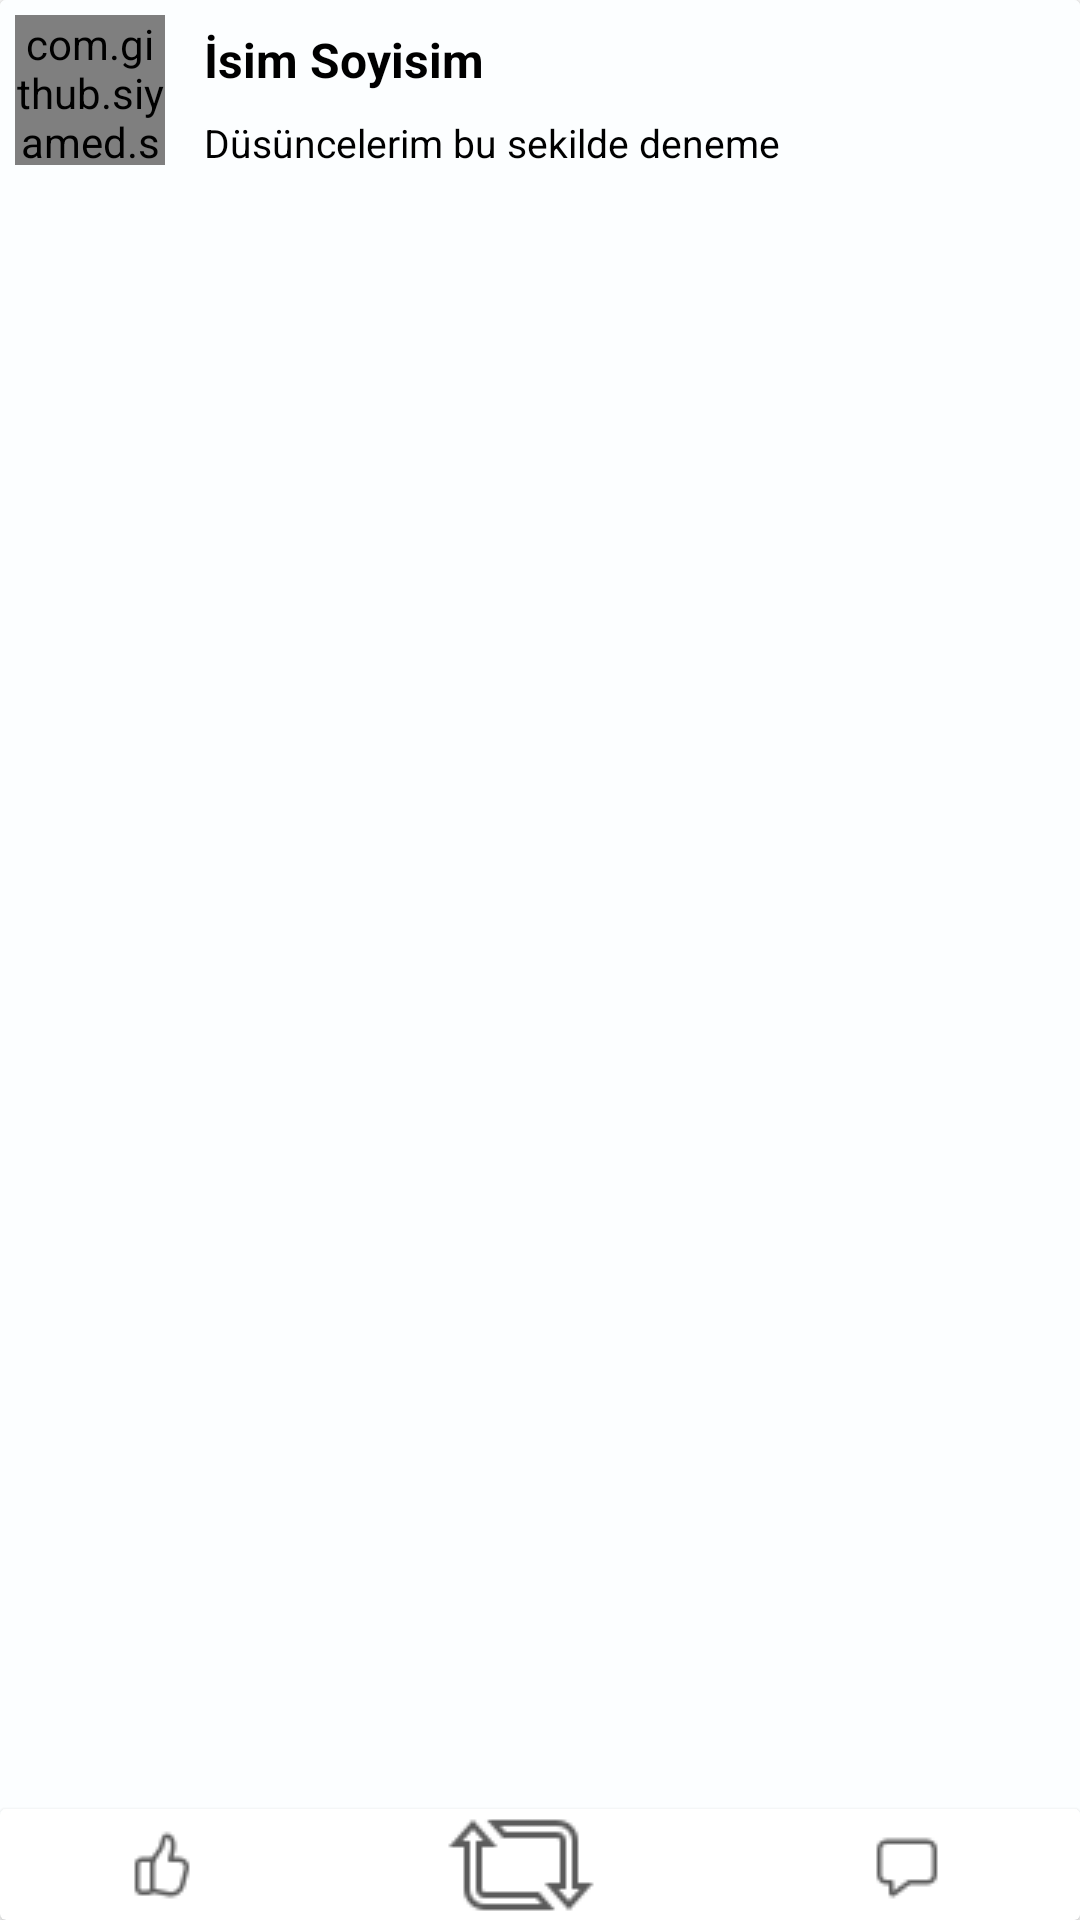

Android layout source for this screen:
<!-- AndroidManifest.xml: application theme Theme.ChatApp -->
<!-- res/layout/forumimagecard.xml -->
<?xml version="1.0" encoding="utf-8"?>
<LinearLayout xmlns:android="http://schemas.android.com/apk/res/android"
    xmlns:app="http://schemas.android.com/apk/res-auto"
    xmlns:tools="http://schemas.android.com/tools"
    android:layout_width="match_parent"
    android:layout_height="340dp"
    android:orientation="vertical">

    <androidx.cardview.widget.CardView
        android:id="@+id/contaccard"
        android:layout_width="match_parent"
        android:layout_height="match_parent">

        <androidx.constraintlayout.widget.ConstraintLayout
            android:layout_width="match_parent"
            android:layout_height="match_parent"
            android:background="#FCFEFF">

            <com.github.siyamed.shapeimageview.CircularImageView
                android:id="@+id/forumImage"
                android:layout_width="50dp"
                android:layout_height="50dp"
                android:layout_marginStart="5dp"
                android:layout_marginTop="5dp"
                android:src="@drawable/test_avatar"
                app:layout_constraintStart_toStartOf="parent"
                app:layout_constraintTop_toTopOf="parent"
                app:siBorderColor="@color/white"
                app:siBorderWidth="5dp" />

            <TextView
                android:id="@+id/forumName"
                android:layout_width="wrap_content"
                android:layout_height="wrap_content"
                android:layout_marginStart="13dp"
                android:layout_marginTop="9dp"
                android:text="İsim Soyisim"
                android:textColor="@color/black"
                android:textSize="16sp"
                android:textStyle="bold"
                app:layout_constraintStart_toEndOf="@+id/forumImage"
                app:layout_constraintTop_toTopOf="parent" />

            <androidx.cardview.widget.CardView
                android:id="@+id/cardView"
                android:layout_width="0dp"
                android:layout_height="37dp"
                app:layout_constraintBottom_toBottomOf="parent"
                app:layout_constraintEnd_toEndOf="parent"
                app:layout_constraintStart_toStartOf="parent">

                <LinearLayout
                    android:layout_width="match_parent"
                    android:layout_height="match_parent"
                    android:orientation="horizontal">

                    <ImageButton
                        android:id="@+id/likeButton"
                        android:layout_width="6dp"
                        android:layout_height="match_parent"
                        android:layout_marginStart="5dp"
                        android:layout_weight="1"
                        android:background="@color/white"
                        app:srcCompat="@drawable/favori"
                        tools:ignore="SpeakableTextPresentCheck,TouchTargetSizeCheck" />

                    <ImageButton
                        android:id="@+id/imageButton2"
                        android:layout_width="wrap_content"
                        android:layout_height="wrap_content"
                        android:layout_weight="1"
                        android:background="@color/white"
                        app:srcCompat="@drawable/retweet"
                        tools:ignore="SpeakableTextPresentCheck,TouchTargetSizeCheck" />

                    <ImageButton
                        android:id="@+id/imageButton3"
                        android:layout_width="wrap_content"
                        android:layout_height="match_parent"
                        android:layout_weight="1"
                        android:background="@color/white"
                        app:srcCompat="@drawable/comment"
                        tools:ignore="SpeakableTextPresentCheck,TouchTargetSizeCheck" />

                </LinearLayout>
            </androidx.cardview.widget.CardView>

            <TextView
                android:id="@+id/forumText"
                android:layout_width="wrap_content"
                android:layout_height="wrap_content"
                android:layout_marginTop="8dp"
                android:text="Düsüncelerim bu sekilde deneme"
                android:textColor="@color/black"
                android:textSize="13sp"
                app:layout_constraintEnd_toEndOf="@+id/forumName"
                app:layout_constraintHorizontal_bias="0.0"
                app:layout_constraintStart_toStartOf="@+id/forumName"
                app:layout_constraintTop_toBottomOf="@+id/forumName" />

            <ImageView
                android:id="@+id/image"
                android:layout_width="wrap_content"
                android:layout_height="0dp"
                android:layout_marginTop="18dp"
                android:layout_marginBottom="5dp"
                app:layout_constraintBottom_toTopOf="@+id/cardView"
                app:layout_constraintEnd_toEndOf="parent"
                app:layout_constraintStart_toStartOf="parent"
                app:layout_constraintTop_toBottomOf="@+id/forumImage"
                app:layout_constraintVertical_bias="0.0"
                app:srcCompat="@drawable/otp" />

        </androidx.constraintlayout.widget.ConstraintLayout>
    </androidx.cardview.widget.CardView>
</LinearLayout>
<!-- resources referenced by this layout -->
<resources>
  <color name="black">#FF000000</color>
  <color name="white">#FFFFFFFF</color>
  <!-- drawable comment: png bitmap (drawable, 508 bytes) -->
  <!-- drawable favori: png bitmap (drawable, 728 bytes) -->
  <!-- drawable retweet: png bitmap (drawable, 1219 bytes) -->
  <!-- drawable test_avatar: jpg bitmap (drawable, 85164 bytes) -->
  <style name="Theme.ChatApp" parent="Theme.MaterialComponents.DayNight.NoActionBar">
          
          <item name="colorPrimary">@color/purple_500</item>
          <item name="colorPrimaryVariant">@color/white</item>
          <item name="colorOnPrimary">@color/white</item>
          
          <item name="colorSecondary">@color/teal_200</item>
          <item name="colorSecondaryVariant">@color/teal_700</item>
          <item name="colorOnSecondary">@color/black</item>
          
          <item name="android:navigationBarColor">@color/white</item>
          <item name="android:statusBarColor" tools:targetApi="l">?attr/colorPrimaryVariant</item>
          
      </style>
  <color name="purple_500">#9ADCFF</color>
  <color name="teal_200">#FF03DAC5</color>
  <color name="teal_700">#FF018786</color>
</resources>
